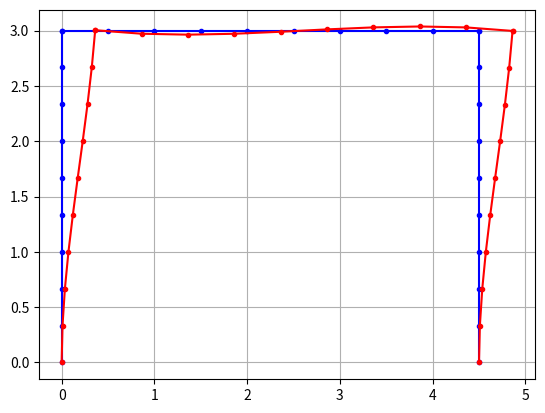

Recreate this plot in Python.
import numpy as np
import matplotlib.pyplot as plt
np.set_printoptions(linewidth=200, suppress=True)

class Node:
    """
    Nodes class smallest thing in a FEA model\n
    All other classes the built up by nodes. A node must have a name 
    """
    def __init__(self, name, XPos, YPos, DoFX, DoFY, EternalLoadX, EternalLoadY, ZPos = 0, DoFRotZ = False, EternalMomentZ = 0):
        """
        Class for Nodes that make up elements
        """
        self.name = name
        self.XPos = XPos
        self.YPos = YPos
        self.ZPos = ZPos
        self.DofX = DoFX
        self.DofY = DoFY
        self.DofRotZ = DoFRotZ
        self.EternalLoadX = EternalLoadX
        self.EternalLoadY = EternalLoadY
        self.EternalMomentZ = EternalMomentZ

    def __repr__(self):
        return (f"Node(name={self.name}")

class BarElement:
    """
    Bar Element: Made up of 2 nodes\n
    Alpha is assumed to be in degrees not needs if both element pos are defined
    """
    def __init__(self, name, alpha, E, A, L, node1: Node, node2: Node):
        """
        Class for Bar elements.
        alpha is in degrees
        """
        self.name = name
        self.alpha = alpha * np.pi / 180
        self.E = E
        self.A = A
        self.L = L
        self.node1 = node1
        self.node2 = node2
        self.localStiffnessmatrix = None
        self.StiffnessMatrix = None
        self.AssemblyMatrix = None
        self.GlobalForces = None
        self.TransMatrix = None
        self.deflection = None
        self.forces = None
        self.stress = None
        self.strain = None

    def __repr__(self):
        return (f"BarElement(name={self.name}, "
                f"node1={self.node1}, node2={self.node2}, "
                f"localStiffnessmatrix=\n{self.localStiffnessmatrix}, "
                f"StiffnessMatrix=\n{self.StiffnessMatrix})")
    
    def setlocalStiffnessMatrix(self):
        """
        returns the global stiffness matrix as a numpy nested list ie [[],[]]
        """
        K_e = (self.E * self.A / self.L) * np.array([[1, -1],
                                                     [-1, 1]])
        self.localStiffnessmatrix = K_e

    def setTransMatrix(self):
        if self.alpha is None:
            alpha = np.arctan2(self.node2.YPos - self.node1.YPos, self.node2.XPos - self.node1.XPos)
        else:
            alpha = self.alpha

        self.TransMatrix = np.array([[np.cos(alpha), np.sin(alpha), 0, 0],
                                 [0, 0, np.cos(alpha), np.sin(alpha)]])
        
    def setStiffnessMatrix(self):
        """
        returns the stiffness matrix as a numpy nested list ie [[],[]]\n
        IN GLOBAL CORDANATES 
        """
        if self.localStiffnessmatrix is None:
            self.setlocalStiffnessMatrix()
        if self.TransMatrix is None:
            self.setTransMatrix()
        K_e_global = np.transpose(self.TransMatrix) @ self.localStiffnessmatrix @ self.TransMatrix
        self.StiffnessMatrix = K_e_global

    def setAssemblyMatrix(self, dofnum, dofmap, nodelist): 
        A_e = np.zeros((dofnum,4))
        for node in nodelist:
            if node == self.node1:
                i = nodelist.index(node)
            if node == self.node2:
                i2 = nodelist.index(node)
        if self.node1.DofX :
            A_e[dofmap[i][0] - 1][0] = 1
        if self.node2.DofX:
            A_e[dofmap[i2][0] - 1][2] = 1
        if self.node1.DofY:
            A_e[dofmap[i][1] - 1][1] = 1
        if self.node2.DofY:
            A_e[dofmap[i2][1] - 1][3] = 1
        self.AssemblyMatrix = A_e

class BeamElement:
    def __init__(self, name, alpha, E, I, L, node1: Node, node2: Node):
        self.name = name
        self.alpha = alpha * np.pi / 180
        self.E = E
        self.I = I
        self.L = L
        self.node1 = node1
        self.node2 = node2
        self.localStiffnessmatrix = None
        self.StiffnessMatrix = None
        self.AssemblyMatrix = None
        self.GlobalForces = None
        self.TransMatrix = None
        self.deflection = None
        self.forces = None
        self.stress = None
        self.strain = None

    def __repr__(self):
        return (f"BeamElement(name={self.name}, "
                f"node1={self.node1}, node2={self.node2}, "
                f"localStiffnessmatrix=\n{self.localStiffnessmatrix}, "
                f"StiffnessMatrix=\n{self.StiffnessMatrix})")
    
    def setlocalStiffnessMatrix(self):
        """
        returns the global stiffness matrix as a numpy nested list ie [[],[]]
        """
        K_e = (self.E * self.I / (self.L ** 3)) * np.array([[12,        6*self.L,       -12,        6*self.L],
                                                            [6*self.L,  4*(self.L**2),  -6*self.L,  2*(self.L**2)],
                                                            [-12,       -6*self.L,      12,         -6*self.L],
                                                            [6*self.L,  2*(self.L**2),  -6*self.L,  4*(self.L**2)]])
        self.localStiffnessmatrix = K_e

    def setTransMatrix(self):
        if self.alpha is None:
            alpha = np.arctan2(self.node2.YPos - self.node1.YPos, self.node2.XPos - self.node1.XPos)
        else:
            alpha = self.alpha

        self.TransMatrix = np.array([[np.cos(alpha), np.sin(alpha), 0, 0],
                                     [0, 0, np.cos(alpha), np.sin(alpha)],
                                     [0,0,0,0],
                                     [0,0,0,1]])
        
    def setStiffnessMatrix(self):
        """
        returns the stiffness matrix as a numpy nested list ie [[],[]]\n
        IN GLOBAL CORDANATES 
        """
        if self.localStiffnessmatrix is None:
            self.setlocalStiffnessMatrix()
        if self.TransMatrix is None:
            self.setTransMatrix()
        K_e_global = np.transpose(self.TransMatrix) @ self.localStiffnessmatrix @ self.TransMatrix
        self.StiffnessMatrix = K_e_global

    def setAssemblyMatrix(self, dofnum, dofmap, nodelist): 
        A_e = np.zeros((dofnum,4))
        for node in nodelist:
            if node == self.node1:
                i = nodelist.index(node)
            if node == self.node2:
                i2 = nodelist.index(node)
        if self.node1.DofX :
            A_e[dofmap[i][0] - 1][0] = 1
        if self.node2.DofX:
            A_e[dofmap[i2][0] - 1][2] = 1
        if self.node1.DofY:
            A_e[dofmap[i][1] - 1][1] = 1
        if self.node2.DofY:
            A_e[dofmap[i2][1] - 1][3] = 1
        self.AssemblyMatrix = A_e

class FrameElement:
    def __init__(self, name: str, alpha: int, E: float, A: float, I:float, L: float, node1: Node, node2: Node):
        """
        alpha is in degrees
        """
        self.name = name
        self.alpha = alpha * np.pi / 180
        self.E = E
        self.A = A
        self.I = I
        self.L = L
        self.node1 = node1
        self.node2 = node2
        self.localStiffnessmatrix = None
        self.StiffnessMatrix = None
        self.AssemblyMatrix = None
        self.GlobalForces = None
        self.TransMatrix = None
        self.deflectionlocal = None
        self.Globaldeflection = None
        self.forces = None
        self.stress = None
        self.strain = None

    def __repr__(self):
        return (f"FrameElement(name={self.name}, "
                f"node1={self.node1}, node2={self.node2} ")
    
    def setlocalStiffnessMatrix(self):
        """
        returns the global stiffness matrix as a numpy nested list ie [[],[]]
        """
        beta = (self.A * (self.L**2)) / self.I
        Lsquared = self.L**2

        K_e = ((self.E * self.I) / (self.L**3)) * np.array([[beta,  0,          0,          -beta,  0,          0],
                                                            [0,     12,         6*self.L,   0,      -12,        6*self.L],
                                                            [0,     6*self.L,   4*Lsquared, 0,      -6*self.L,  2*Lsquared],
                                                            [-beta, 0,          0,          beta,   0,          0],
                                                            [0,     -12,        -6*self.L,  0,      12,         -6*self.L],
                                                            [0,     6*self.L,   2*Lsquared, 0,      -6*self.L,  4*Lsquared]])
        self.localStiffnessmatrix = K_e

    def setTransMatrix(self):
        if self.alpha is None:
            alpha = np.arctan2(self.node2.YPos - self.node1.YPos, self.node2.XPos - self.node1.XPos)
        else:
            alpha = self.alpha

        submatrix = np.array([[np.cos(alpha),   np.sin(alpha), 0],
                              [-np.sin(alpha),  np.cos(alpha), 0],
                              [0,               0,             1]])
        zeros = np.zeros_like(submatrix)

        temp = np.vstack((submatrix, zeros))
        temp2 = np.vstack((zeros, submatrix))
        temp3 = np.hstack((temp, temp2))
        self.TransMatrix = temp3
        
    def setStiffnessMatrix(self):
        """
        returns the stiffness matrix as a numpy nested list ie [[],[]]\n
        IN GLOBAL CORDANATES 
        """
        if self.localStiffnessmatrix is None:
            self.setlocalStiffnessMatrix()
        if self.TransMatrix is None:
            self.setTransMatrix()
        K_e_global = np.transpose(self.TransMatrix) @ self.localStiffnessmatrix @ self.TransMatrix
        self.StiffnessMatrix = K_e_global

    def setAssemblyMatrix(self, dofnum, dofmap, nodelist): 
        A_e = np.zeros((dofnum,6))
        for node in nodelist:
            if node == self.node1:
                i = nodelist.index(node)
            if node == self.node2:
                i2 = nodelist.index(node)
        if self.node1.DofX :
            A_e[dofmap[i][0] - 1][0] = 1
        if self.node2.DofX:
            A_e[dofmap[i2][0] - 1][3] = 1

        if self.node1.DofY:
            A_e[dofmap[i][1] - 1][1] = 1
        if self.node2.DofY:
            A_e[dofmap[i2][1] - 1][4] = 1

        if self.node1.DofRotZ:
            A_e[dofmap[i][2] - 1][2] = 1
        if self.node2.DofRotZ:
            A_e[dofmap[i2][2] - 1][5] = 1

        self.AssemblyMatrix = A_e

    def interpolation(self, numpoints, point=None):
        Psi = lambda x: 1 - x/self.L
        Psi2 = lambda x: x/self.L

        N1 = lambda x: (1 -                         ((3*x**2) / (self.L**2)) +  ((2*x**3) / (self.L**3)))
        N2 = lambda x: (((x**3) / (self.L**2)) -    ((2*x**2) / (self.L)) +     x)
        N3 = lambda x: (((3*x**2) / (self.L**2)) -  ((2*x**3) / (self.L**3)))
        N4 = lambda x: (((x**3) / (self.L**2)) -    ((x**2) / (self.L)))

        u = lambda x: Psi(x)*self.deflectionlocal[0][0] + Psi2(x) * self.deflectionlocal[3][0]
        v = lambda x: N1(x)*self.deflectionlocal[1][0] + N2(x)*self.deflectionlocal[2][0] + N3(x)*self.deflectionlocal[4][0] + N4(x)*self.deflectionlocal[5][0]
        if point is None:
            x = np.linspace(0, self.L, numpoints)

            xs_interpolated = u(x) * np.cos(self.alpha) - v(x) * np.sin(self.alpha)
            ys_interpolated = u(x) * np.sin(self.alpha) + v(x) * np.cos(self.alpha)

            return (xs_interpolated, ys_interpolated)
        else:
            return(u(point)+v(point))





class Structure:
    """
    Is the overall structure that is made up of elements.\n
    Takes elements by add_elements
    """
    def __init__(self, name:str):
        self.name = name
        self.nodes = []
        self.elements = []
        self.GlobalStiffnessMatrix = None
        self.externalLoads = None
        self.GlobalDisplacement = None
        self.Totdof = None
        self.dofmap = None
        self.ReactionForces = None
        self.ax = plt.subplots()[1]

    def __repr__(self):
        return (f"Structure(name={self.name},\n nodes=[{', '.join([str(node.name) for node in self.nodes])}], "
                f"\nelements=[{', '.join([str(element.name) for element in self.elements])}])")

    def add_element(self, element):
        self.elements.append(element)
        self.elements.sort(key=lambda s: s.name)
        self.addNodes()

    def addNodes(self):
        """
        adds all the nodes into a list for the assmebly matrix
        should be called by add_element
        """
        for element in self.elements:
            if element.node1 not in self.nodes:
                self.nodes.append(element.node1)
            if element.node2 not in self.nodes:
                self.nodes.append(element.node2)
        self.nodes.sort(key=lambda s: s.name)

    def setTotdof(self):
        self.Totdof = 0
        self.dofmap = []
        for node in self.nodes:
            nodemap = [0,0,0]
            if node.DofX:
                self.Totdof += 1
                nodemap[0] = self.Totdof
            if node.DofY:
                self.Totdof += 1
                nodemap[1] = self.Totdof
            if node.DofRotZ:
                self.Totdof += 1
                nodemap[2] = self.Totdof
            self.dofmap.append(nodemap)

    def setGlobalStiffnessMatrix(self):
        k_g_e = []
        for element in self.elements:
            if element.AssemblyMatrix is None:
                if self.Totdof is None:
                    self.setTotdof()
                element.setAssemblyMatrix(self.Totdof, self.dofmap, self.nodes)
            if element.StiffnessMatrix is None:
                element.setStiffnessMatrix()
            k_g_e.append(element.AssemblyMatrix @ element.StiffnessMatrix @ element.AssemblyMatrix.T)
        self.GlobalStiffnessMatrix = np.array(sum(k_g_e))

    def setexeternalLoads(self):
        Q = []
        for node in self.nodes:
            if node.DofX :
                Q.append([node.EternalLoadX])
            if node.DofY:
                Q.append([node.EternalLoadY])
            if node.DofRotZ:
                Q.append([node.EternalMomentZ])
        self.externalLoads = np.array(Q)
            
    def setGlobalDisplacement(self):
        if self.GlobalStiffnessMatrix is None:
            self.setGlobalStiffnessMatrix()
        if self.externalLoads is None:
            self.setexeternalLoads()
        self.GlobalDisplacement = np.linalg.solve(self.GlobalStiffnessMatrix, self.externalLoads) 

    def setElementGlobalForces(self):
        if self.GlobalDisplacement is None:
            self.setGlobalDisplacement()
        for element in self.elements:
            if element.StiffnessMatrix is None:
                element.setStiffnessMatrix()
            if element.AssemblyMatrix is None:
                element.setAssemblyMatrix()
            element.GlobalForces = element.StiffnessMatrix @ element.AssemblyMatrix.T @ self.GlobalDisplacement

    def setElementDisplacement(self):
        if self.GlobalDisplacement is None:
            self.setGlobalDisplacement()
        for element in self.elements:
            if element.TransMatrix is None:
                element.setTransMatrix()
            if element.AssemblyMatrix is None:
                element.setAssemblyMatrix()
            element.Globaldeflection = element.AssemblyMatrix.T @ self.GlobalDisplacement
            element.deflectionlocal = element.TransMatrix @ element.Globaldeflection

    def setElementForces(self):
        for element in self.elements:
            if element.localStiffnessmatrix is None:
                element.setlocalStiffnessMatrix
            if element.deflectionlocal is None:
                self.setElementDisplacement()
            element.forces = element.localStiffnessmatrix @ element.deflectionlocal

    def setReactionForces(self):
        rxn = []
        for i in range(len(self.nodes)):
            if (not (self.nodes[i].DofX and self.nodes[i].DofY and self.nodes[i].DofRotZ)):
                elementswithReactions = []
                for element in self.elements:
                    if ((self.nodes[i] == element.node1 ) or (self.nodes[i] == element.node2)):
                        elementswithReactions.append(element)
                rxnx = 0
                rxny = 0
                rxnRotz = 0
                for elerxn in elementswithReactions:
                    if elerxn.GlobalForces is None:
                        self.setElementGlobalForces()
                    rxnx += elerxn.GlobalForces[0][0]
                    rxny += elerxn.GlobalForces[1][0]
                    rxnRotz += elerxn.GlobalForces[2][0]
                rxn.append([rxnx, rxny, rxnRotz])
            else:
                rxn.append([0,0,0])
        self.ReactionForces = np.array(rxn)

    def setElementStressStrain(self):
        for element in self.elements:
            if element.deflectionlocal is None:
                self.setElementDisplacement()
            element.strain = (element.deflectionlocal[1][0] - element.deflectionlocal[0][0]) / element.L
            element.stress = element.E * element.strain

    def plotelements(self, numpoints):
        for element in self.elements:
            xs = np.linspace(element.node1.XPos, element.node2.XPos, numpoints)
            ys = np.linspace(element.node1.YPos, element.node2.YPos, numpoints)
            self.ax.plot(xs, ys, 'b.-')

    def plotdeflectedelements(self, scale, numpoints):
        for element in self.elements:
            if element.Globaldeflection is None:
                self.setElementDisplacement()

            xs = np.linspace(element.node1.XPos, element.node2.XPos, numpoints)
            ys = np.linspace(element.node1.YPos, element.node2.YPos, numpoints)
            xs_inter, ys_inter = element.interpolation(numpoints)
            xs_defle = xs + xs_inter * scale
            ys_defle = ys + ys_inter * scale
            self.ax.plot(xs_defle, ys_defle, 'r.-')

    def plot(self, scale, numpoints = 2):
        self.plotelements(numpoints)
        self.plotdeflectedelements(scale, numpoints)
        self.ax.grid(True)
        plt.show()

    def solve(self):
        self.setGlobalStiffnessMatrix()
        self.setexeternalLoads()
        self.setGlobalDisplacement()
        self.setElementGlobalForces()
        self.setElementDisplacement()
        self.setElementForces()
        self.setReactionForces()
        self.setElementStressStrain()

def main():
    node1 = Node("Node1", 0, 0, False, False, 0, 0)
    node2 = Node("Node2", 0, 3, True, True, 10000, 0, DoFRotZ= True)
    node3 = Node("Node3", 4.5, 3, True, True, 10000, 0, DoFRotZ=True)
    node4 = Node("Node4", 4.5, 0, False, False, 0, 0)

    frame1 = FrameElement("Frame1", alpha= 90, E= 200e9, A= 5e-4, I=1e-5, L=3, node1= node1, node2= node2)
    frame2 = FrameElement("Frame2", alpha= 0, E= 200e9, A= 5e-4, I=1e-5, L=4.5, node1= node2, node2= node3)
    frame3 = FrameElement("Frame3", alpha=270, E=200e9, A=5e-4, I=1e-5, L=3, node1=node3, node2=node4)


    structure = Structure("struct")
    structure.add_element(frame1)
    structure.add_element(frame2)
    structure.add_element(frame3)

    structure.solve()
    print(structure.GlobalDisplacement* 1e3)
    structure.plot(20, 10)


    #print(frame1.deflection)
    #structure.setElementDisplacement()
    #print(frame1.Globaldeflection)
    

if __name__ == "__main__":
    main()


        


